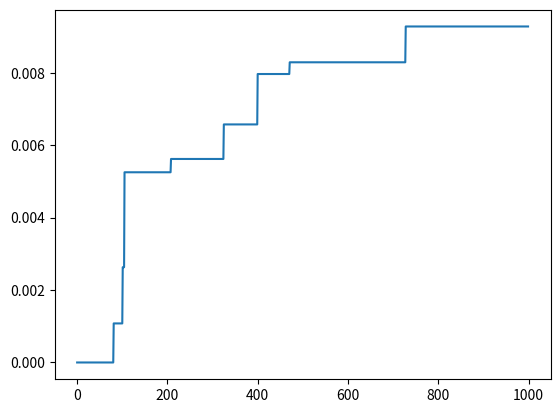
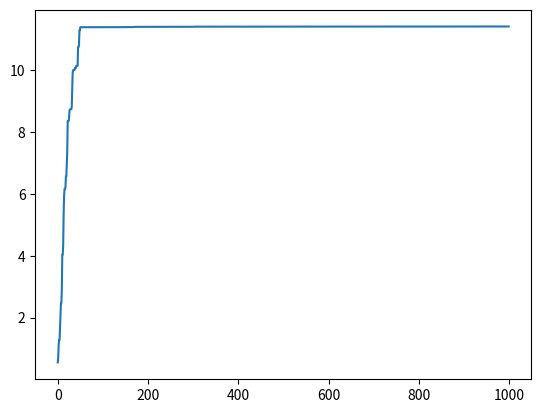

Python code for these plots, in order:
%matplotlib inline
import matplotlib.pyplot as plt
import numpy as np
from functools import partial 
np.random.seed(0)

def generate_instance():
    T = 1000
    N = 2
    d = 2
    mu_noise_level = 0.1
    reward_noise_level = 0.1
    covariate_diversity=True
    
    mu_true = np.random.randn(N,d)
    contexts = get_contexts(d,T,covariate_diversity)

    return {'T':T,'N':N,'d':d,'mu_noise_level':mu_noise_level,
          'reward_noise_level':reward_noise_level,
         'mu_true':mu_true,'contexts':contexts}

def mu_noise(d,mu_noise_level=0.5):
    '''noise in the mu true vectors'''
    return mu_noise_level*np.random.randn(d)

def reward_noise(reward_noise_level=0.1):
    '''noise in the reward signal'''
    return reward_noise_level*np.random.randn()

def get_choice_myopic(context,mu_x,payments=None):
    '''agents are myopic but deterministic. tbd: stochastic'''
    temp = np.dot(mu_x,context)
    if payments is not None:
        temp += payments
    return temp.argmax()

def get_contexts(d,T,covariate_diversity=True):
    '''pre-generated contexts'''
    contexts = {}
    if covariate_diversity is True:
        for t in range(T):
            contexts[t] = np.random.randn(d)
        return contexts
    else:
        mean = np.ones(d)
        cov0 = 0.1*np.random.randn(d,d)
        cov = np.ones((d,d)) + np.dot(cov0,cov0.transpose())

        for t in range(T):
            contexts[t] = np.random.multivariate_normal(mean, cov)
        return contexts    


def interactions(instance,get_payments):

    mu_true = instance['mu_true']
    N = instance['N']
    d = instance['d']
    mu_noise_level = instance['mu_noise_level']
    T = instance['T']
    contexts = instance['contexts']
    
    #Initial N rounds are free
    mu_estimated = np.zeros_like(mu_true)
    for t in range(N):
        mu_estimated[t] = mu_true[t] + mu_noise(d,mu_noise_level)

    #variables for logging
    pseudoregret_inst = np.zeros(T)
    history = {}

    #T interactions
    for t in range(T):
        #agent arrives
        context = contexts[t]

        #platform decides to pay
        payments = get_payments(context,contexts,history,t,T,N,mu_estimated)

        #agent decides arm and information is revealed
        choice = get_choice_myopic(context,mu_estimated,payments)
        mu_realized = mu_true[choice] + mu_noise(d,mu_noise_level)
        reward_realized = np.dot(mu_true[choice],context) + reward_noise()

        #Platform updates estimates
        mu_estimated[choice] = (t*mu_estimated[choice] + mu_realized)/(t+1)

        #Regret computation
        opt_choice = get_choice_myopic(context,mu_true,None)
        pseudoregret_inst[t] = np.dot(mu_true[opt_choice] - mu_true[choice],context)

        #History
        history[t] = {'choice':choice,'payments':payments,'mu_realized':mu_realized}

    assert pseudoregret_inst.min() >= 0
    pseudoregret = np.cumsum(pseudoregret_inst)
    return pseudoregret,history

def get_payments_none(context,contexts,history,t,T,N,mu_estimated):
    return None

def get_payments_iehu(context,contexts,history,t,T,N,mu_estimated):
    
    #count of arm pulls
    arm_pulls = np.zeros(N)
    for x in history:
        arm_pulls[history[x]['choice']] += 1
    
    #phase estimate
    s = arm_pulls.min()+1 #plus 1 because of the initial N pulls

    #payment eligible arm estimation
    phivec = np.zeros(N)
    for i in range(N):
        for k in range(t):
            constraint_holds = True
            for j in range(N):
                if i != j:
                    if np.dot(contexts[k],mu_estimated[i]-mu_estimated[j]) <= 0:
                        constraint_holds = False
            if constraint_holds == True:
                phivec[i] += 1
    phivec = phivec/phivec.sum()            
    
    if phivec.min() > 1/np.log(s+1e-6):
        return None #no payment
    else:
        #estimating payment amount
        peligible_arm = phivec.argmin()
        
        largest = 0
        for i in range(N):
            if i != peligible_arm:
                temp = np.dot(context,mu_estimated[i] - mu_estimated[peligible_arm])
                if temp > largest:
                    largest = temp

        payment = np.zeros(N)
        payment[peligible_arm] = largest
#         print('t',t,'payment',largest)
        return payment
    

n_mc_runs = 5
# algos = {'iehu':get_payments_iehu}
algos = {'greedy':get_payments_none, 'iehu':get_payments_iehu}
prs_all = {}
history_all = {}
for algo in algos:
    prs_all[algo] = [0]*n_mc_runs
    history_all[algo] = {}
instance = {}
for mc_run in range(n_mc_runs):
    instance[mc_run] = generate_instance()
    for algo in algos:
        prs_all[algo][mc_run],history_all[algo][mc_run] = interactions(instance = instance[mc_run],get_payments = algos[algo])

for e,algo in enumerate(algos):
    plt.figure()
    print(algo)
    plt.plot(np.mean(prs_all[algo],axis=0),label=algo)
plt.show()

# a = [history_all['greedy'][0][x]['choice'] for x in history_all['greedy'][0]]
# b = [history_all['iehu'][0][x]['choice'] for x in history_all['iehu'][0]]
# [x for x in zip(a,b)]



